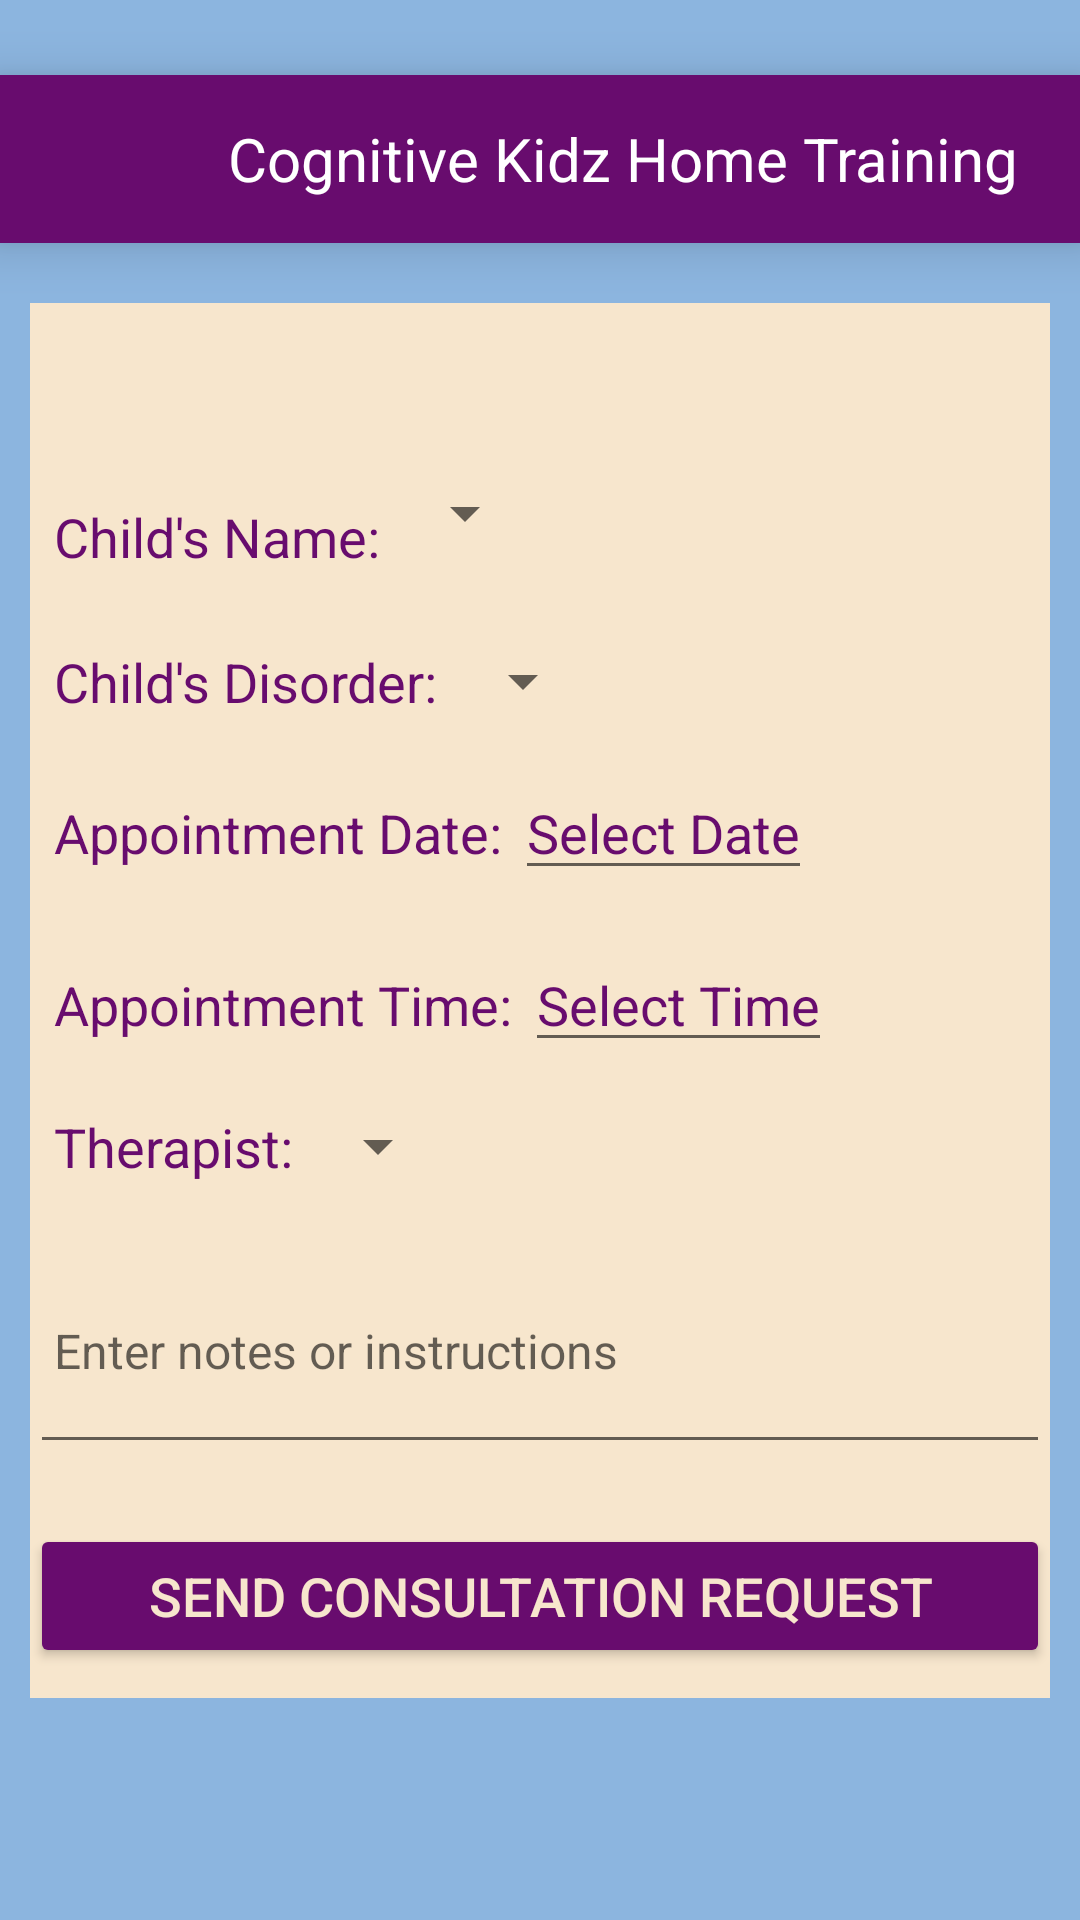

Reconstruct the res/layout file that produces this screen, plus the resources it refers to.
<!-- AndroidManifest.xml: application theme Theme.CognitiveKidsHomeTraining -->
<!-- res/layout/activity_dr_consult.xml -->
<?xml version="1.0" encoding="utf-8"?>
<androidx.drawerlayout.widget.DrawerLayout
    xmlns:android="http://schemas.android.com/apk/res/android"
    xmlns:tools="http://schemas.android.com/tools"
    android:layout_width="match_parent"
    android:layout_height="match_parent"
    android:id="@+id/dr_consult_page"
    android:background="@color/blue"
    android:layout_gravity="center"
    tools:context=".dr_consult">

    <LinearLayout
        android:layout_width="match_parent"
        android:layout_height="match_parent"
        android:orientation="vertical">

        <include layout="@layout/toolbar"/>

        <LinearLayout
            android:layout_width="match_parent"
            android:layout_height="wrap_content"
            android:background="@color/skin"
            android:paddingTop="50sp"
            android:layout_marginLeft="10sp"
            android:layout_marginRight="10sp"
            android:layout_marginTop="20sp"
            android:paddingBottom="10sp"
            android:gravity="center"
            android:layout_gravity="center"
            android:orientation="vertical">

            
            <LinearLayout
                android:layout_width="match_parent"
                android:layout_height="wrap_content"
                android:orientation="horizontal"
                android:padding="8dp">

                <TextView
                    android:layout_width="wrap_content"
                    android:layout_height="40dp"
                    android:gravity="center"
                    android:text="Child's Name: "
                    android:textSize="18sp"
                    android:textColor="@color/textcolour"/>

                <Spinner
                    android:id="@+id/spinner_child_name"
                    android:layout_width="wrap_content"
                    android:layout_height="wrap_content"
                    android:hint="Enter disorder details"
                    android:textColorHint="@color/textcolour"
                    android:textSize="18sp"
                    android:textColor="@color/textcolour"
                    tools:ignore="TouchTargetSizeCheck"
                    android:spinnerMode="dropdown"
                    android:enabled="false" />
            </LinearLayout>

            
            <LinearLayout
                android:layout_width="match_parent"
                android:layout_height="wrap_content"
                android:orientation="horizontal"
                android:padding="8dp">

                <TextView
                    android:layout_width="wrap_content"
                    android:layout_height="wrap_content"
                    android:text="Child's Disorder: "
                    android:textSize="18sp"
                    android:textColor="@color/textcolour"/>

                <Spinner
                    android:id="@+id/spinner_child_disorder"
                    android:layout_width="wrap_content"
                    android:layout_height="wrap_content"
                    android:hint="Enter disorder details"
                    android:textColorHint="@color/textcolour"
                    android:textSize="18sp"
                    android:textColor="@color/textcolour"
                    tools:ignore="TouchTargetSizeCheck"
                    android:spinnerMode="dropdown"
                    android:enabled="false" />
            </LinearLayout>

            
            <LinearLayout
                android:layout_width="match_parent"
                android:layout_height="wrap_content"
                android:orientation="horizontal"
                android:padding="8dp">

                <TextView
                    android:layout_width="wrap_content"
                    android:layout_height="wrap_content"
                    android:text="Appointment Date: "
                    android:textSize="18sp"
                    android:textColor="@color/textcolour"/>

                <EditText
                    android:id="@+id/et_appointment_date"
                    android:layout_width="wrap_content"
                    android:layout_height="wrap_content"
                    android:focusable="false"
                    android:hint="Select Date"
                    android:textColorHint="@color/textcolour"
                    android:textSize="18sp"
                    tools:ignore="TouchTargetSizeCheck" />
            </LinearLayout>

            
            <LinearLayout
                android:layout_width="match_parent"
                android:layout_height="wrap_content"
                android:orientation="horizontal"
                android:padding="8dp">

                <TextView
                    android:layout_width="wrap_content"
                    android:layout_height="wrap_content"
                    android:text="Appointment Time: "
                    android:textSize="18sp"
                    android:textColor="@color/textcolour"/>

                <EditText
                    android:id="@+id/et_appointment_time"
                    android:layout_width="wrap_content"
                    android:layout_height="wrap_content"
                    android:focusable="false"
                    android:hint="Select Time"
                    android:textColorHint="@color/textcolour"
                    android:textSize="18sp"
                    tools:ignore="TouchTargetSizeCheck" />
            </LinearLayout>

            
            <LinearLayout
                android:layout_width="match_parent"
                android:layout_height="wrap_content"
                android:orientation="horizontal"
                android:padding="8dp">

                <TextView
                    android:layout_width="wrap_content"
                    android:layout_height="wrap_content"
                    android:text="Therapist: "
                    android:textSize="18sp"
                    android:textColor="@color/textcolour"/>

                <Spinner
                    android:id="@+id/spinner_therapist"
                    android:layout_width="wrap_content"
                    android:layout_height="wrap_content"
                    android:spinnerMode="dropdown"
                    android:textColor="@color/textcolour" />
            </LinearLayout>

            
            <EditText
                android:id="@+id/et_doctor_note"
                android:layout_width="match_parent"
                android:layout_height="wrap_content"
                android:hint="Enter notes or instructions"
                android:minLines="3"
                android:textColor="@color/textcolour"
                android:textSize="16sp"
                android:padding="8dp"
                android:layout_marginTop="10dp"/>

            
            <Button
                android:id="@+id/btn_send_request"
                android:layout_width="match_parent"
                android:layout_height="wrap_content"
                android:text="Send Consultation Request"
                android:textSize="18sp"
                android:backgroundTint="@color/textcolour"
                android:textColor="@color/skin"
                android:padding="10dp"
                android:layout_marginTop="20dp"/>

        </LinearLayout>

    </LinearLayout>
    <include layout="@layout/fragment_drawer1"/>
</androidx.drawerlayout.widget.DrawerLayout>
<!-- res/layout/toolbar.xml (included above) -->
<?xml version="1.0" encoding="utf-8"?>
<androidx.appcompat.widget.Toolbar
    xmlns:android="http://schemas.android.com/apk/res/android"
    android:layout_width="match_parent"
    android:layout_height="wrap_content"
    android:id="@+id/toolbar"
    android:background="@color/textcolour"
    android:layout_marginTop="25sp"
    android:elevation="10sp">

    <FrameLayout
        android:layout_width="match_parent"
        android:layout_height="wrap_content"
        android:orientation="vertical">

        <LinearLayout
            android:layout_width="match_parent"
            android:layout_height="wrap_content"
            android:orientation="horizontal"
            >
            <ImageView
                android:layout_width="50sp"
                android:layout_height="40sp"
                android:layout_marginEnd="10sp"
                android:src="@drawable/ic_lines"
                android:visibility="gone"
                android:id="@+id/toolbar_left_image"/>

            <TextView
                android:layout_width="wrap_content"
                android:layout_height="wrap_content"
                android:layout_gravity="center"
                android:textColor="@android:color/white"
                android:text="Cognitive Kidz Home Training"
                android:gravity="center"
                android:layout_marginLeft="60sp"
                android:textSize="20sp"
                android:id="@+id/toolbar_right_text"
                />
        </LinearLayout>
    </FrameLayout>
</androidx.appcompat.widget.Toolbar>
<!-- res/layout/fragment_drawer1.xml (included above) -->
<?xml version="1.0" encoding="utf-8"?>
<FrameLayout xmlns:android="http://schemas.android.com/apk/res/android"
    xmlns:tools="http://schemas.android.com/tools"
    android:layout_width="match_parent"
    android:layout_height="match_parent"
    android:layout_gravity="start"
    android:id="@+id/drawer_frag1"
    tools:context=".DrawerFragment1">

</FrameLayout>
<!-- resources referenced by this layout -->
<resources>
  <color name="blue">#8CB5DF</color>
  <color name="skin">#F7E6CD</color>
  <color name="textcolour">#680C6E</color>
  <style name="Theme.CognitiveKidsHomeTraining" parent="Theme.MaterialComponents.DayNight.DarkActionBar">
          
          <item name="colorPrimary">@color/purple_500</item>
          <item name="colorPrimaryVariant">@color/purple_700</item>
          <item name="colorOnPrimary">@color/white</item>
          
          <item name="colorSecondary">@color/teal_200</item>
          <item name="colorSecondaryVariant">@color/teal_700</item>
          <item name="colorOnSecondary">@color/black</item>
          
          <item name="android:statusBarColor">?attr/colorPrimaryVariant</item>
          
      </style>
  <color name="purple_500">#FF6200EE</color>
  <color name="purple_700">#FF3700B3</color>
  <color name="white">#FFFFFFFF</color>
  <color name="teal_200">#FF03DAC5</color>
  <color name="teal_700">#FF018786</color>
  <color name="black">#FF000000</color>
</resources>
